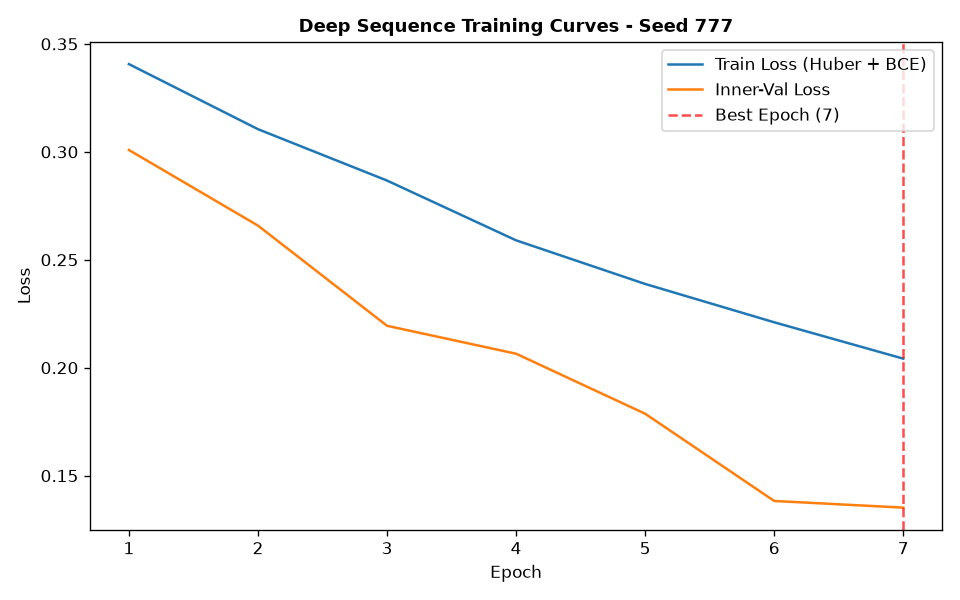

The data file committed next to this chart (first rows):
epoch, train_loss, train_ret_loss, train_dir_loss, val_loss, val_ret_loss, val_dir_loss, lr
1, 0.3406, 0.00376, 0.6738, 0.3009, 0.001235, 0.5992, 0.001
2, 0.3105, 0.001224, 0.6185, 0.2658, 0.0006517, 0.5303, 0.001
3, 0.2867, 0.0009951, 0.5714, 0.2194, 0.0005733, 0.4377, 0.001
4, 0.259, 0.0008546, 0.5163, 0.2065, 0.0005551, 0.4118, 0.001
5, 0.2388, 0.0006265, 0.4763, 0.1787, 0.000446, 0.3565, 0.001
6, 0.221, 0.000548, 0.441, 0.1383, 0.0003906, 0.2758, 0.001
7, 0.2042, 0.0004486, 0.4075, 0.1352, 0.0002756, 0.2698, 0.001
